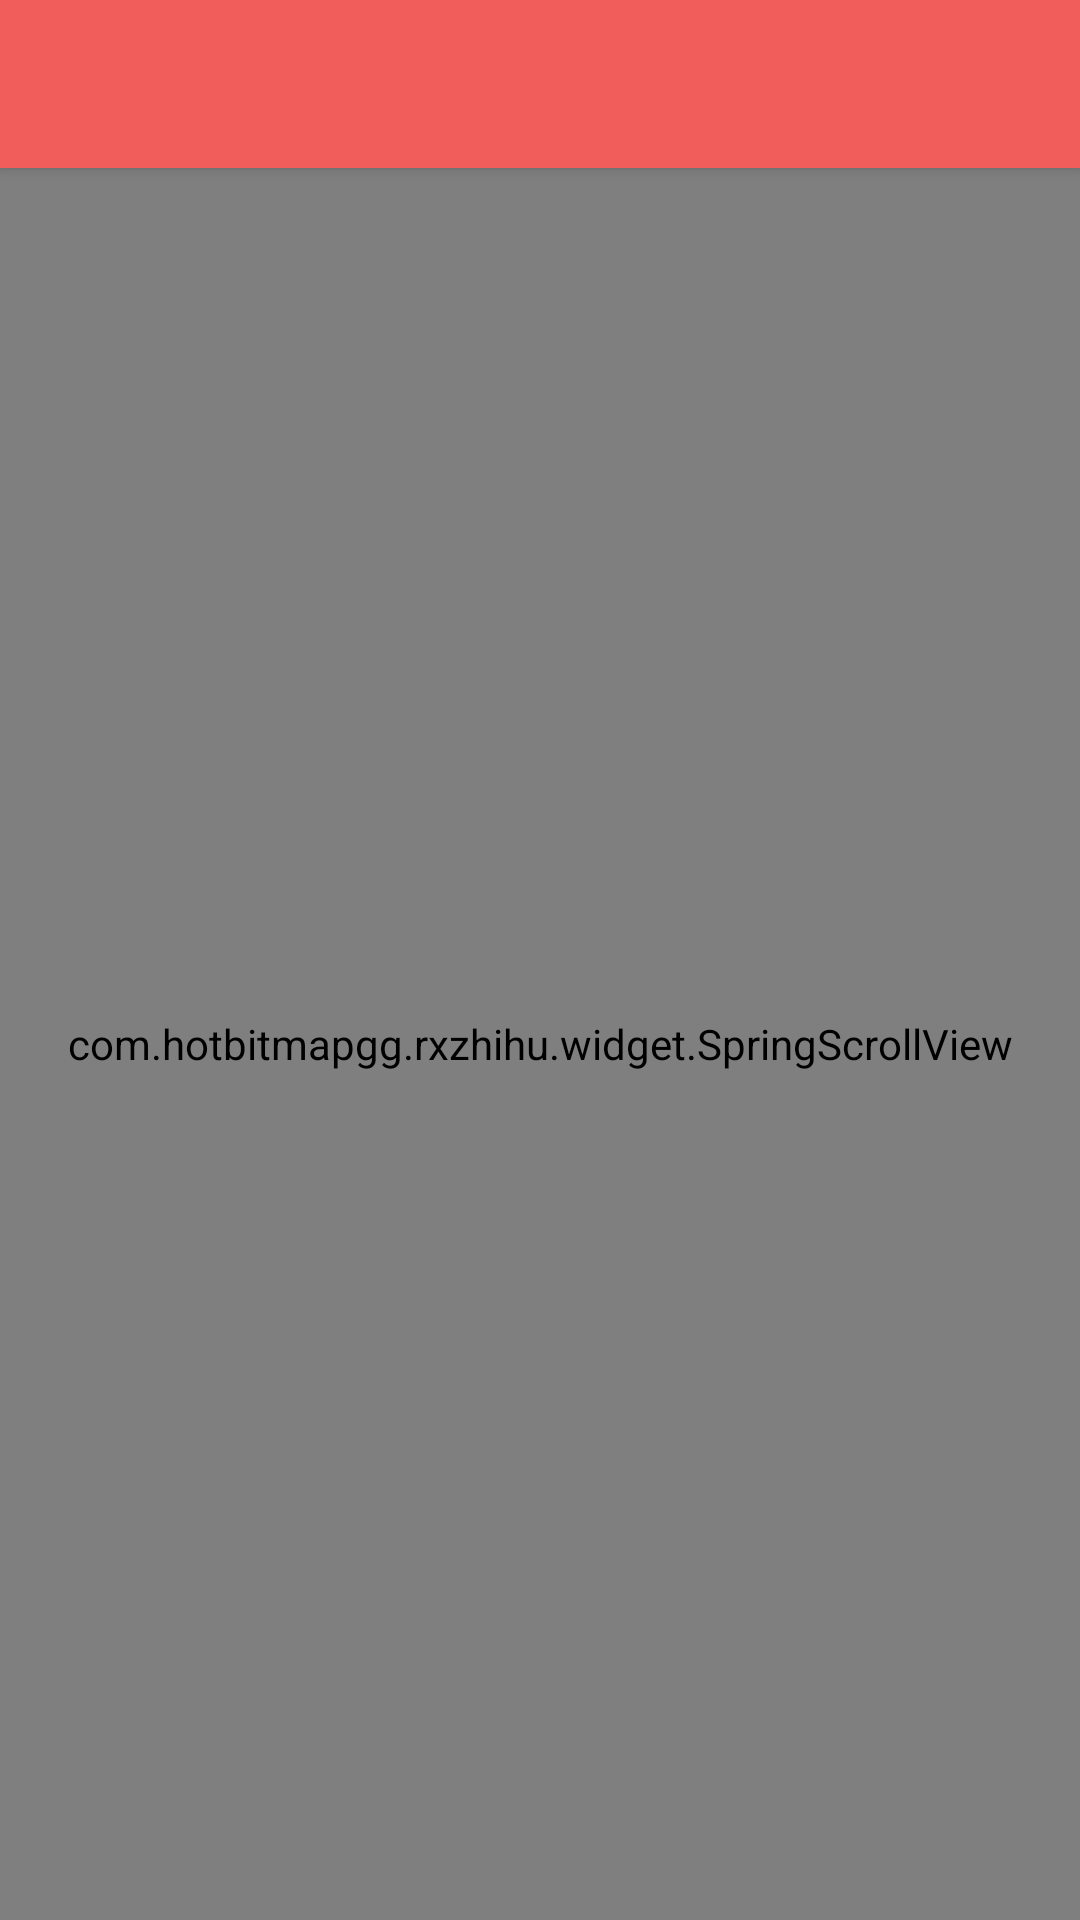

Produce the Android XML layout that renders to this screen, including the resource entries it uses.
<!-- AndroidManifest.xml: application theme AppTheme.NoActionBar -->
<!-- res/layout/activity_hotbitmapgg.xml -->
<?xml version="1.0" encoding="utf-8"?>
<LinearLayout
    xmlns:android="http://schemas.android.com/apk/res/android"
    xmlns:app="http://schemas.android.com/apk/res-auto"
    android:layout_width="match_parent"
    android:layout_height="match_parent"
    android:orientation="vertical">

    <include layout="@layout/toolbar_layout"/>

    <com.hotbitmapgg.rxzhihu.widget.SpringScrollView
        android:layout_width="match_parent"
        android:layout_height="match_parent"
        android:fillViewport="true"
        android:overScrollMode="never"
        android:scrollbars="none">


        <LinearLayout
            android:layout_width="match_parent"
            android:layout_height="match_parent"
            android:gravity="center|top"
            android:orientation="vertical">

            <com.hotbitmapgg.rxzhihu.widget.CircleImageView
                android:layout_width="100dp"
                android:layout_height="100dp"
                android:layout_marginTop="20dp"
                android:src="@drawable/ic_bg"
                app:border_color2="@android:color/darker_gray"
                app:border_width="1dp"/>

            <TextView
                android:layout_width="wrap_content"
                android:layout_height="wrap_content"
                android:layout_marginTop="40dp"
                android:text="薛定谔的鱼"
                android:textColor="@color/font_normal"
                android:textSize="18sp"/>

            <View
                android:layout_width="120dp"
                android:layout_height="1dp"
                android:layout_marginTop="10dp"
                android:background="@android:color/darker_gray"/>

            


            <TextView
                android:layout_width="wrap_content"
                android:layout_height="wrap_content"
                android:layout_marginTop="30dp"
                android:autoLink="web"
                android:text="新浪微博:http://weibo.com/u/3023090323"
                android:textSize="14sp"/>

            


        </LinearLayout>

    </com.hotbitmapgg.rxzhihu.widget.SpringScrollView>

</LinearLayout>
<!-- res/layout/toolbar_layout.xml (included above) -->
<android.support.design.widget.AppBarLayout xmlns:android="http://schemas.android.com/apk/res/android"
    xmlns:app="http://schemas.android.com/apk/res-auto"
    android:id="@+id/app_bar_layout"
    android:layout_width="match_parent"
    android:layout_height="wrap_content"
    android:theme="@style/ThemeOverlay.AppCompat.Dark.ActionBar"
    app:elevation="3dp">

    <android.support.v7.widget.Toolbar
        android:id="@+id/toolbar"
        android:layout_width="match_parent"
        android:layout_height="wrap_content"
        android:background="?attr/colorPrimary"
        android:theme="@style/ThemeOverlay.AppCompat.Dark.ActionBar"
        app:layout_scrollFlags="scroll|enterAlways"
        app:popupTheme="@style/ThemeOverlay.AppCompat.Light" />

</android.support.design.widget.AppBarLayout>
<!-- resources referenced by this layout -->
<resources>
  <color name="font_normal">#555555</color>
  <style name="AppTheme.NoActionBar" parent="AppTheme">
          <item name="windowActionBar">false</item>
          <item name="windowNoTitle">true</item>
          <item name="android:windowIsTranslucent">true</item>
          <item name="android:windowBackground">@color/sr_window_background</item>
      </style>
  <style name="AppTheme" parent="Theme.AppCompat.Light.DarkActionBar">
          
          <item name="colorPrimary">@color/colorPrimary</item>
          <item name="colorPrimaryDark">@color/colorPrimaryDark</item>
          <item name="colorAccent">@color/colorAccent</item>
      </style>
  <color name="sr_window_background">#FFFEFEFE</color>
  <color name="colorPrimary">#F15D5B</color>
  <color name="colorPrimaryDark">#D04C48</color>
  <color name="colorAccent">#FF4081</color>
</resources>
